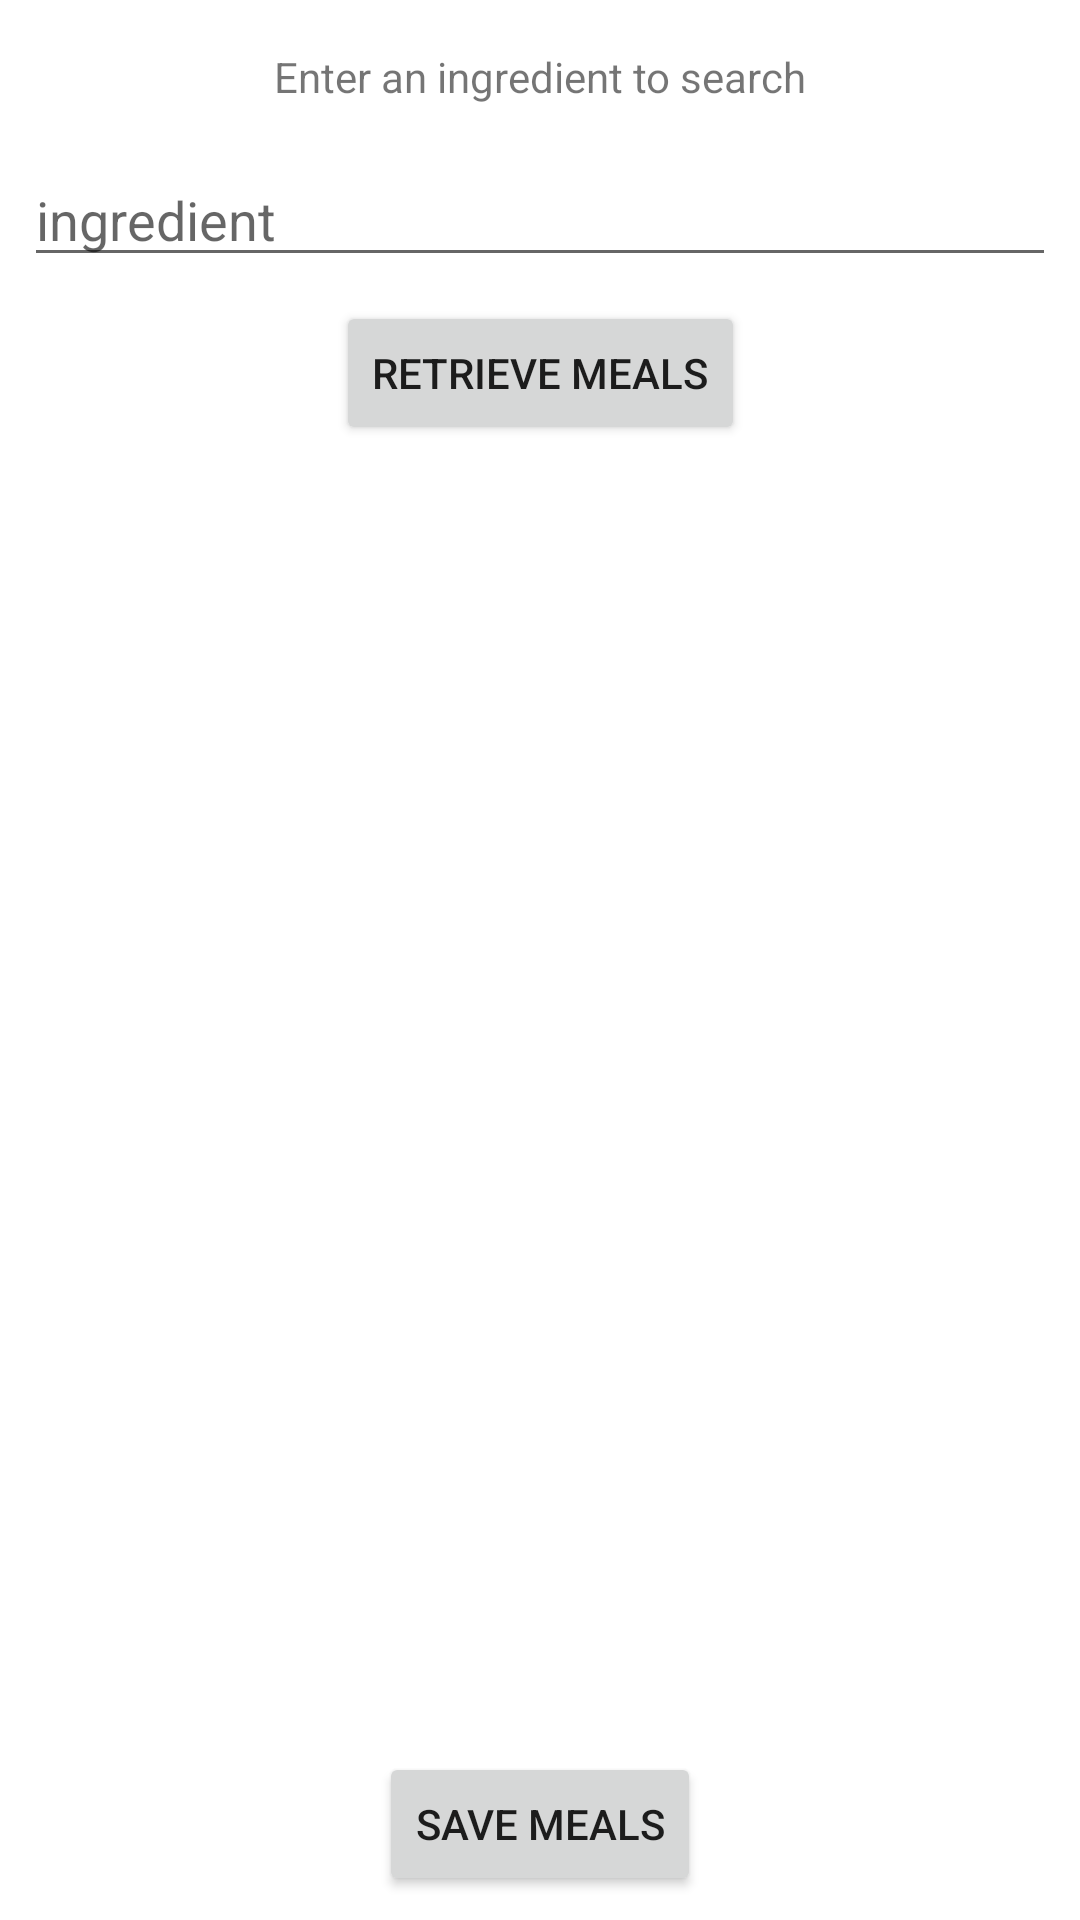

The Android layout XML behind this screen, and the referenced resources:
<!-- AndroidManifest.xml: application theme Theme.Meals -->
<!-- res/layout/activity_search_by_ingredient.xml -->
<?xml version="1.0" encoding="utf-8"?>
<androidx.constraintlayout.widget.ConstraintLayout xmlns:android="http://schemas.android.com/apk/res/android"
    xmlns:app="http://schemas.android.com/apk/res-auto"
    xmlns:tools="http://schemas.android.com/tools"
    android:layout_width="match_parent"
    android:layout_height="match_parent"
    tools:context=".SearchByIngredientActivity">

    <EditText
        android:id="@+id/txtInputIngredient"
        android:layout_width="0dp"
        android:layout_height="wrap_content"
        android:layout_marginStart="8dp"
        android:layout_marginTop="16dp"
        android:layout_marginEnd="8dp"
        android:ems="10"
        android:hint="ingredient"
        android:drawableLeft="@drawable/round_search_24"
        android:inputType="textPersonName"
        app:layout_constraintEnd_toEndOf="parent"
        app:layout_constraintStart_toStartOf="parent"
        app:layout_constraintTop_toBottomOf="@+id/textView" />

    <TextView
        android:id="@+id/textView"
        android:layout_width="wrap_content"
        android:layout_height="wrap_content"
        android:layout_marginTop="16dp"
        android:text="Enter an ingredient to search"
        app:layout_constraintEnd_toEndOf="parent"
        app:layout_constraintStart_toStartOf="parent"
        app:layout_constraintTop_toTopOf="parent" />

    <TextView
        android:id="@+id/recipeViewer"
        android:layout_width="0dp"
        android:layout_height="0dp"
        android:layout_marginTop="8dp"
        android:layout_marginBottom="8dp"
        android:scrollbars="vertical"
        android:textAlignment="center"
        app:layout_constraintBottom_toTopOf="@+id/btnSaveMeals"
        app:layout_constraintEnd_toEndOf="parent"
        app:layout_constraintHorizontal_bias="0.0"
        app:layout_constraintStart_toStartOf="parent"
        app:layout_constraintTop_toBottomOf="@+id/btnRetrieveMeals"
        app:layout_constraintVertical_bias="1.0" />

    <Button
        android:id="@+id/btnRetrieveMeals"
        android:layout_width="wrap_content"
        android:layout_height="wrap_content"
        android:layout_marginTop="8dp"
        android:text="Retrieve Meals"
        app:layout_constraintEnd_toEndOf="parent"
        app:layout_constraintStart_toStartOf="parent"
        app:layout_constraintTop_toBottomOf="@+id/txtInputIngredient" />

    <Button
        android:id="@+id/btnSaveMeals"
        android:layout_width="wrap_content"
        android:layout_height="wrap_content"
        android:layout_marginBottom="8dp"
        android:text="Save Meals"
        app:layout_constraintBottom_toBottomOf="parent"
        app:layout_constraintEnd_toEndOf="parent"
        app:layout_constraintStart_toStartOf="parent" />

</androidx.constraintlayout.widget.ConstraintLayout>
<!-- resources referenced by this layout -->
<resources>
  <style name="Theme.Meals" parent="Theme.MaterialComponents.DayNight.DarkActionBar">
          
          <item name="colorPrimary">@color/purple_500</item>
          <item name="colorPrimaryVariant">@color/purple_700</item>
          <item name="colorOnPrimary">@color/white</item>
          
          <item name="colorSecondary">@color/teal_200</item>
          <item name="colorSecondaryVariant">@color/teal_700</item>
          <item name="colorOnSecondary">@color/black</item>
          
          <item name="android:statusBarColor">?attr/colorPrimaryVariant</item>
          
      </style>
  <color name="purple_700">#e36414</color>
  <color name="white">#FFFFFFFF</color>
  <color name="teal_200">#FF03DAC5</color>
  <color name="teal_700">#FF018786</color>
  <color name="black">#FF000000</color>
  <!-- not gathered from this repository: default colours our renderer supplied (Android Studio template values) -->
  <color name="purple_500">#FF6200EE</color>
</resources>
